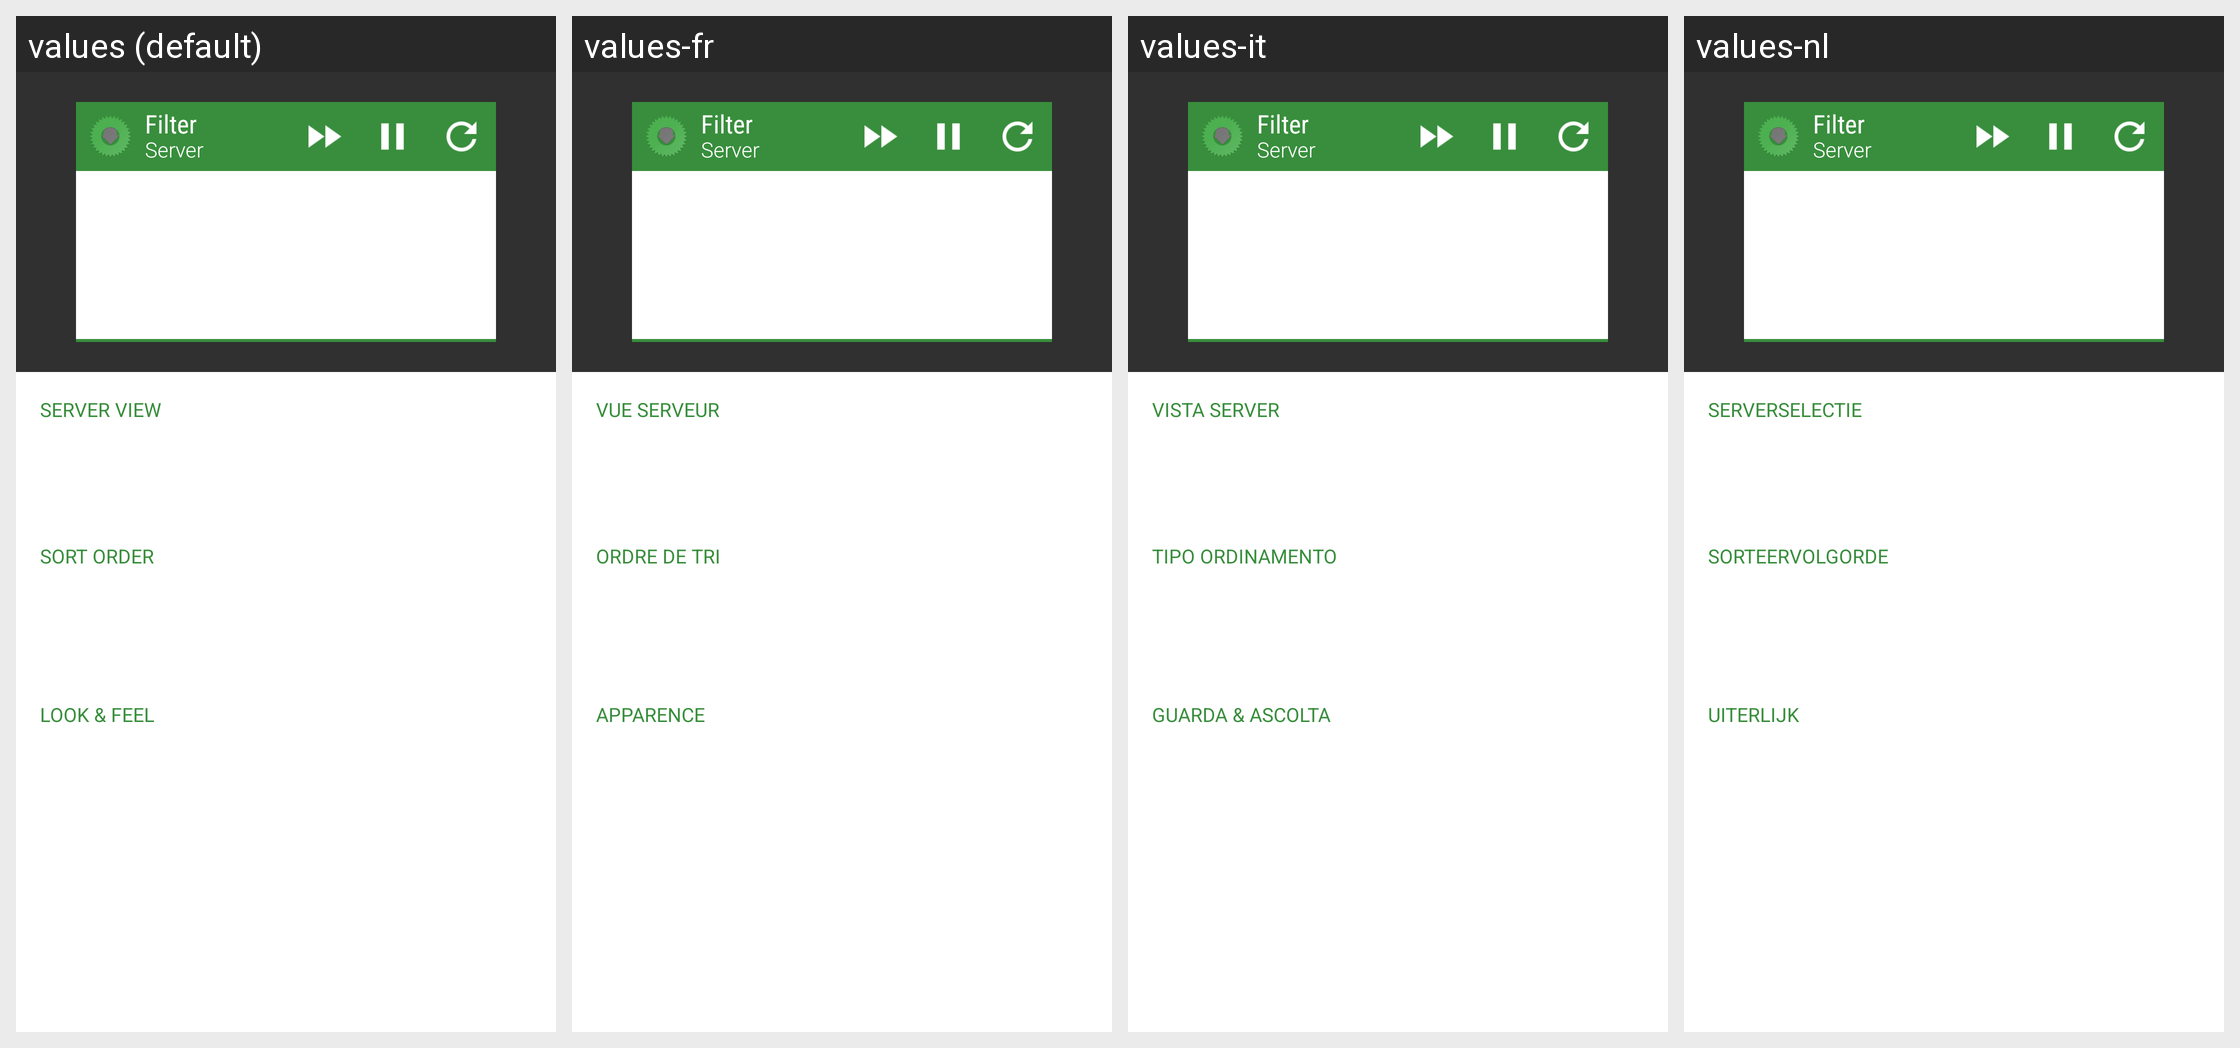

The Android screen above is rendered under several locales of the same app. Produce the string resources it draws, with the default and per-locale values.
Android screen res/layout/activity_widgetconfig.xml rendered under 4 locales, left to right: values (default), values-fr, values-it, values-nl. Device: Nexus 5 (rendered at 1080×1920; each locale shown at half size, 540×960, under a caption strip naming it); theme Theme.AppCompat.
Other locales in the repository, not shown: values-ar, values-bg, values-cs, values-da, values-de, values-el, values-es, values-et, values-fa, values-fi, values-he, values-hu, values-iw, values-ja, values-ko, values-pl, values-pt, values-pt-rBR, values-ro, values-ru, values-sl, values-sv, values-tr, values-uk, values-vi, values-zh-rCN, values-zh-rHK.
Strings drawn on this screen, with the default value and each locale's value (text and hints the layout hard-codes, and strings that could not be matched under every locale, appear in the picture but are not listed):

widget_filter
  values: SERVER VIEW
  values-fr: VUE SERVEUR
  values-it: VISTA SERVER
  values-nl: SERVERSELECTIE

widget_sortby
  values: SORT ORDER
  values-fr: ORDRE DE TRI
  values-it: TIPO ORDINAMENTO
  values-nl: SORTEERVOLGORDE

widget_lookfeel
  values: LOOK & FEEL
  values-fr: APPARENCE
  values-it: GUARDA & ASCOLTA
  values-nl: UITERLIJK
